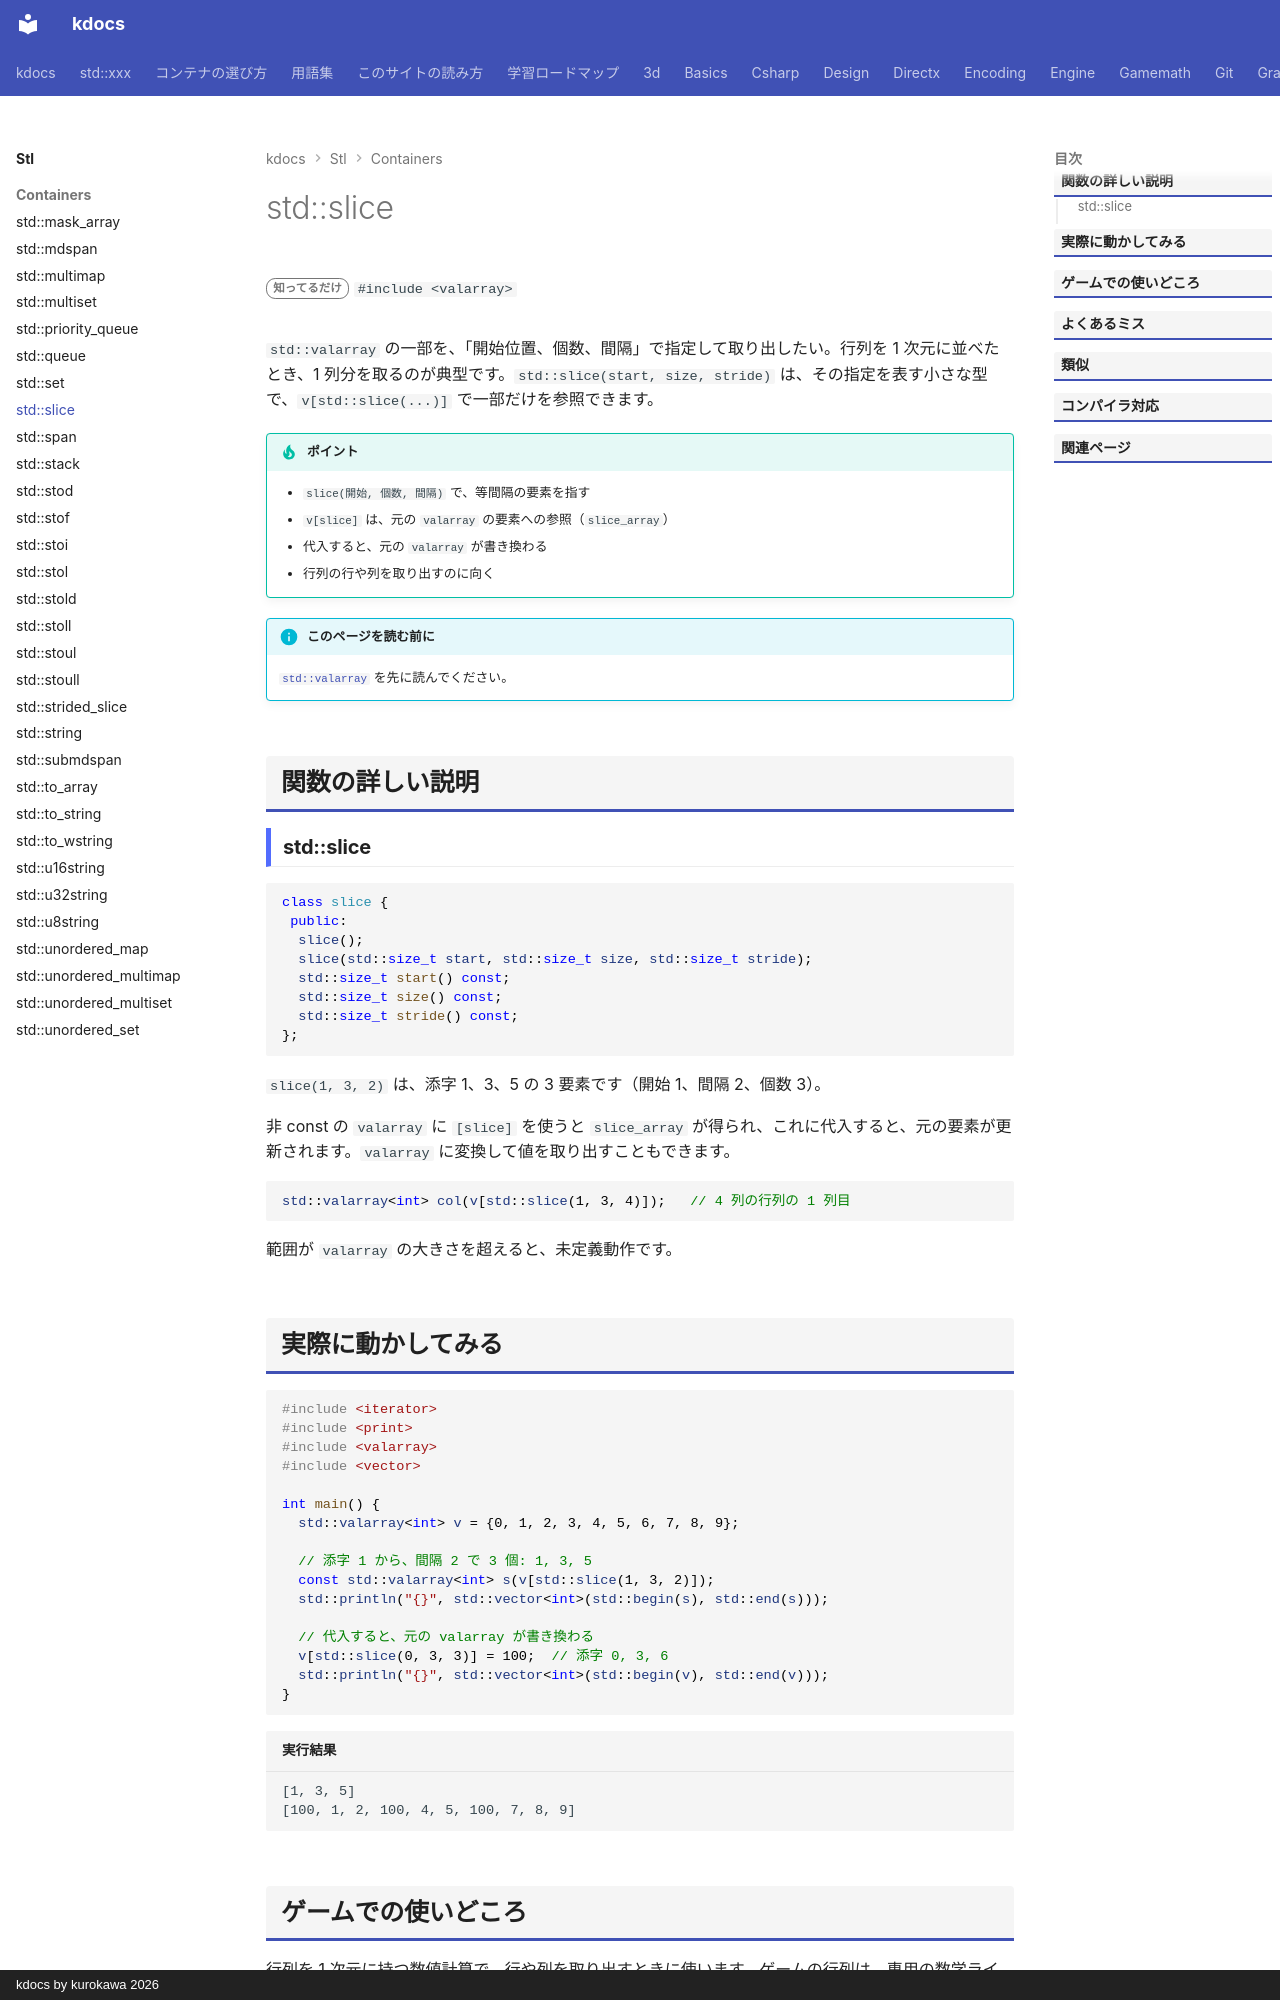

repository: qwzxdf/kdocs · page: stl/containers/slice/index.html · generator: mkdocs · copyright: kdocs by kurokawa 2026

---
title: std::slice
summary: "valarray から、開始位置・個数・間隔で要素を選ぶ。"
order: 900
tags:
  - コンテナ
---

# std::slice

<div class="page-badges" markdown>
<span class="rank rank-rare">知ってるだけ</span>
`#include <valarray>`
</div>

`std::valarray` の一部を、「開始位置、個数、間隔」で指定して取り出したい。行列を 1 次元に並べたとき、1 列分を取るのが典型です。`std::slice(start, size, stride)` は、その指定を表す小さな型で、`v[std::slice(...)]` で一部だけを参照できます。

!!! tip "ポイント"
    - `slice(開始, 個数, 間隔)` で、等間隔の要素を指す
    - `v[slice]` は、元の `valarray` の要素への参照（`slice_array`）
    - 代入すると、元の `valarray` が書き換わる
    - 行列の行や列を取り出すのに向く

!!! info "このページを読む前に"
    [`std::valarray`](valarray.md) を先に読んでください。

## 関数の詳しい説明

### std::slice {#slice}

```cpp
class slice {
 public:
  slice();
  slice(std::size_t start, std::size_t size, std::size_t stride);
  std::size_t start() const;
  std::size_t size() const;
  std::size_t stride() const;
};
```

`slice(1, 3, 2)` は、添字 1、3、5 の 3 要素です（開始 1、間隔 2、個数 3）。

非 const の `valarray` に `[slice]` を使うと `slice_array` が得られ、これに代入すると、元の要素が更新されます。`valarray` に変換して値を取り出すこともできます。

```cpp
std::valarray<int> col(v[std::slice(1, 3, 4)]);   // 4 列の行列の 1 列目
```

範囲が `valarray` の大きさを超えると、未定義動作です。
